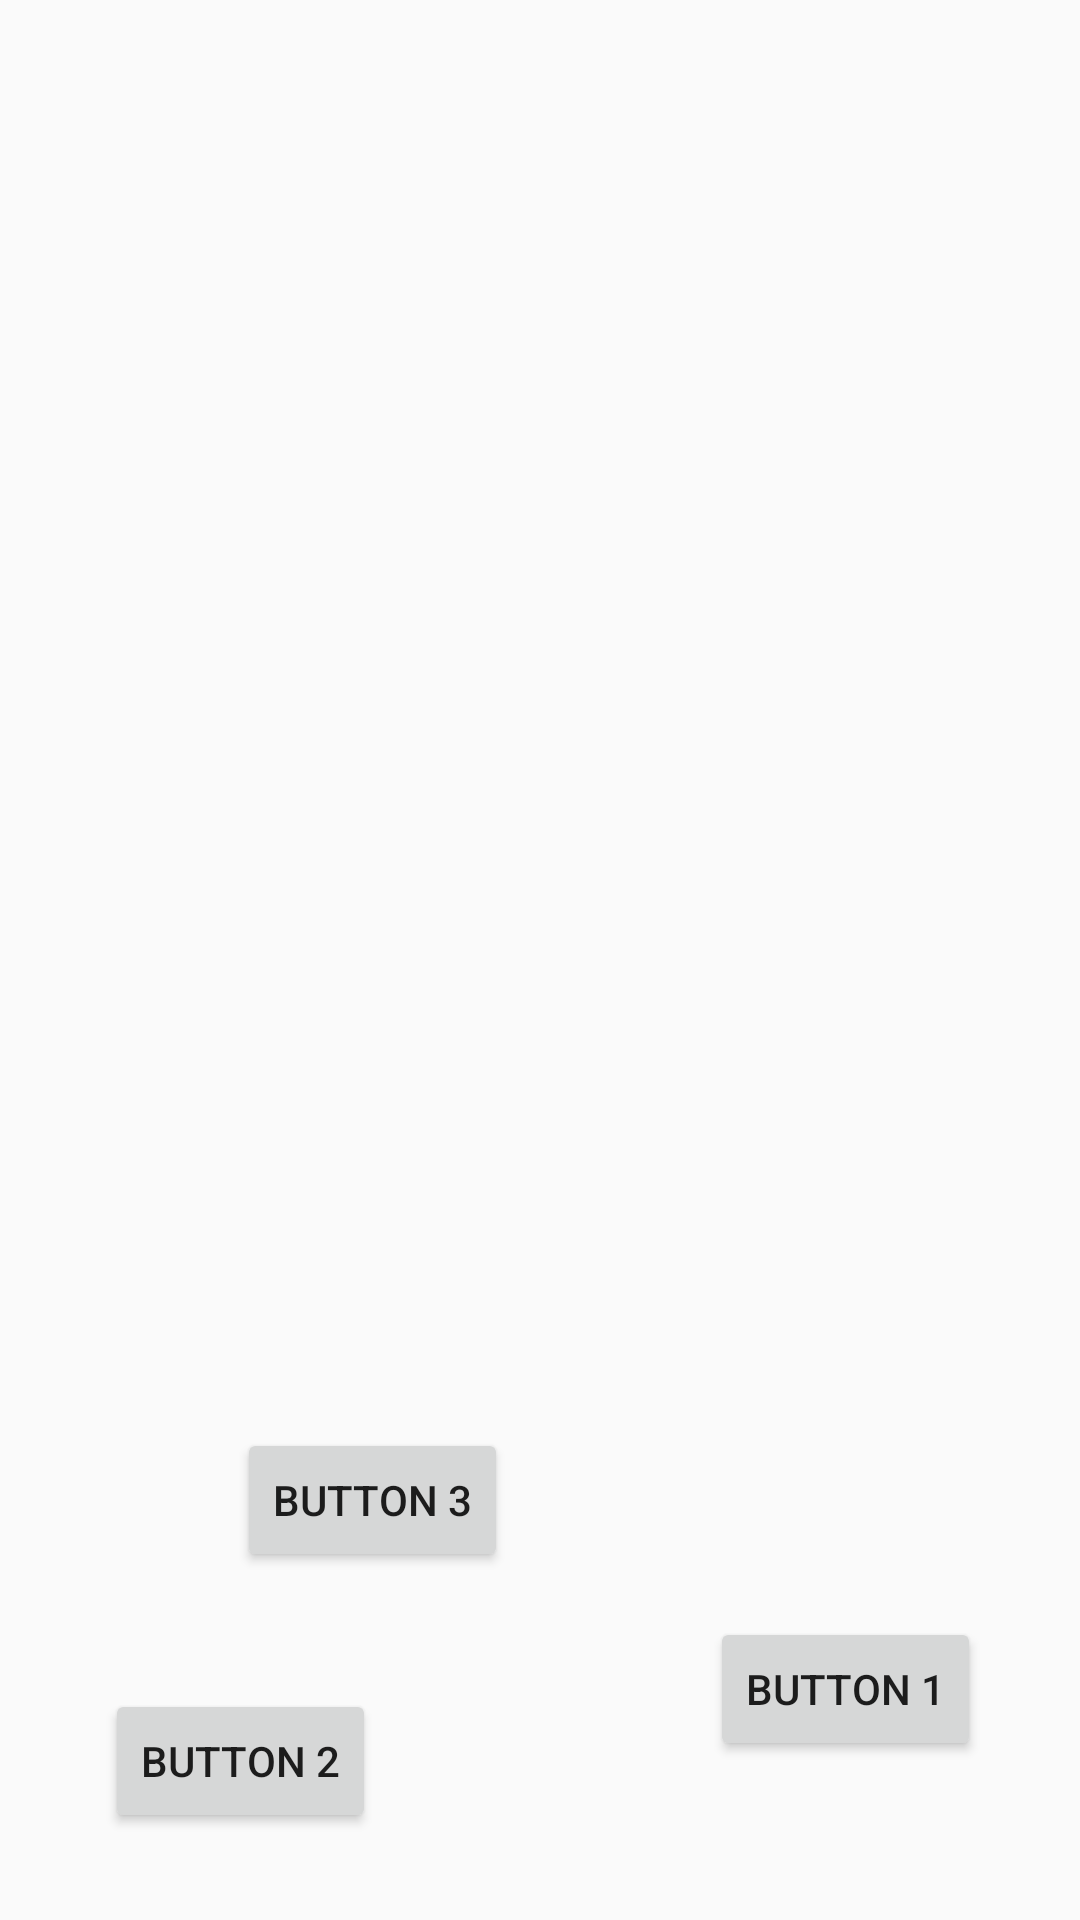

Here is an Android app screen rendered from its layout file. Give the layout XML and the strings, colors and styles it references.
<!-- AndroidManifest.xml: application theme AppTheme -->
<!-- res/layout/rel_layout.xml -->
<?xml version="1.0" encoding="utf-8"?>
<RelativeLayout xmlns:android="http://schemas.android.com/apk/res/android"
    android:layout_width="match_parent" android:layout_height="match_parent">

    <Button
        android:id="@+id/button4"
        android:layout_width="wrap_content"
        android:layout_height="wrap_content"
        android:layout_alignParentEnd="true"
        android:layout_alignParentRight="true"
        android:layout_alignParentBottom="true"
        android:layout_marginEnd="33dp"
        android:layout_marginRight="33dp"
        android:layout_marginBottom="53dp"
        android:text="Button 1" />

    <Button
        android:id="@+id/button5"
        android:layout_width="wrap_content"
        android:layout_height="wrap_content"
        android:layout_alignParentStart="true"
        android:layout_alignParentLeft="true"
        android:layout_alignParentBottom="true"
        android:layout_marginStart="35dp"
        android:layout_marginLeft="35dp"
        android:layout_marginBottom="29dp"
        android:text="Button 2" />

    <Button
        android:id="@+id/button7"
        android:layout_width="wrap_content"
        android:layout_height="wrap_content"
        android:layout_above="@+id/button5"
        android:layout_alignParentStart="true"
        android:layout_alignParentLeft="true"
        android:layout_marginStart="79dp"
        android:layout_marginLeft="79dp"
        android:layout_marginBottom="39dp"
        android:text="Button 3" />

</RelativeLayout>
<!-- resources referenced by this layout -->
<resources>
  <style name="AppTheme" parent="Theme.AppCompat.Light.DarkActionBar">
          
          <item name="colorPrimary">@color/colorPrimary</item>
          <item name="colorPrimaryDark">@color/colorPrimaryDark</item>
          <item name="colorAccent">@color/colorAccent</item>
      </style>
  <color name="colorPrimary">#3F51B5</color>
  <color name="colorPrimaryDark">#303F9F</color>
  <color name="colorAccent">#FF4081</color>
</resources>
